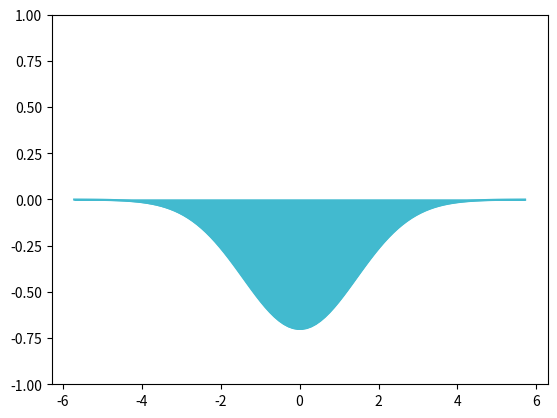

Write the Python code that produced this figure.
import matplotlib.pyplot as plt
import numpy as np
import scipy.stats as stats

# We use normal distribution to visualize valence, as std = abs(1/valence) & mu = 0

"""Inputs"""

# valence is updated based on user's word-evaluating submission on TODAY page
# All 3 emotion dimension values, including valence, are reset every midnight at 00:00.
valence = -0.7
mu = 0


"""Plotting"""

# When the user is pretty happy intuitively, their valence is above 0:
# 1. the diagram is above the x-axis.
# 2. the color is a happy color
# 3. the happier the user, the higher the top of the diagram should be
if valence > 0:
    std = 1/valence
    variance = np.square(std)
    x = np.linspace(mu - 4*std, mu + 4*std, 100)  # 做图横轴取值根据std(也就是valence)做适当规范, 前端工程师可根据实际情况进行调节
    y = np.sqrt(2*np.pi)*stats.norm.pdf(x, mu, std)  # y is standardized so that the actual y value is equal to valence
    plt.plot(x, y, color='#FA7690')  # line color - refer to the UI file for the actual color used in the app
    plt.fill_between(x, y, color='#FA7690')  # fill color - refer to the UI file for the actual color used in the app

# When the user is pretty sad intuitively, their valence is below 0:
# 1. the diagram is below the x-axis, mirroring the happy situation
# 2. the color is a sad color
# 3. the sadder the user, the lower the top of the diagram should be
elif valence < 0:
    std = - 1/valence
    variance = np.square(std)
    x = np.linspace(mu - 4 * std, mu + 4 * std, 100)
    y = - np.sqrt(2*np.pi)*stats.norm.pdf(x, mu, std)
    plt.plot(x, y, color='#42BACF')
    plt.fill_between(x, y, color='#42BACF')

# When valence = 0:
# there is a 0 line in the middle
# the color should be neutral
else:
    x, y = [-4, 4], [0, 0]
    plt.plot(x, y, color='grey')


"""Fine-tuning"""

# the axises should be removed in the actual visualization in the interface
# the labels should be kept (or removed) as indicated in the UI files
plt.ylim(-1, 1)
# plt.axis('off')


plt.show()